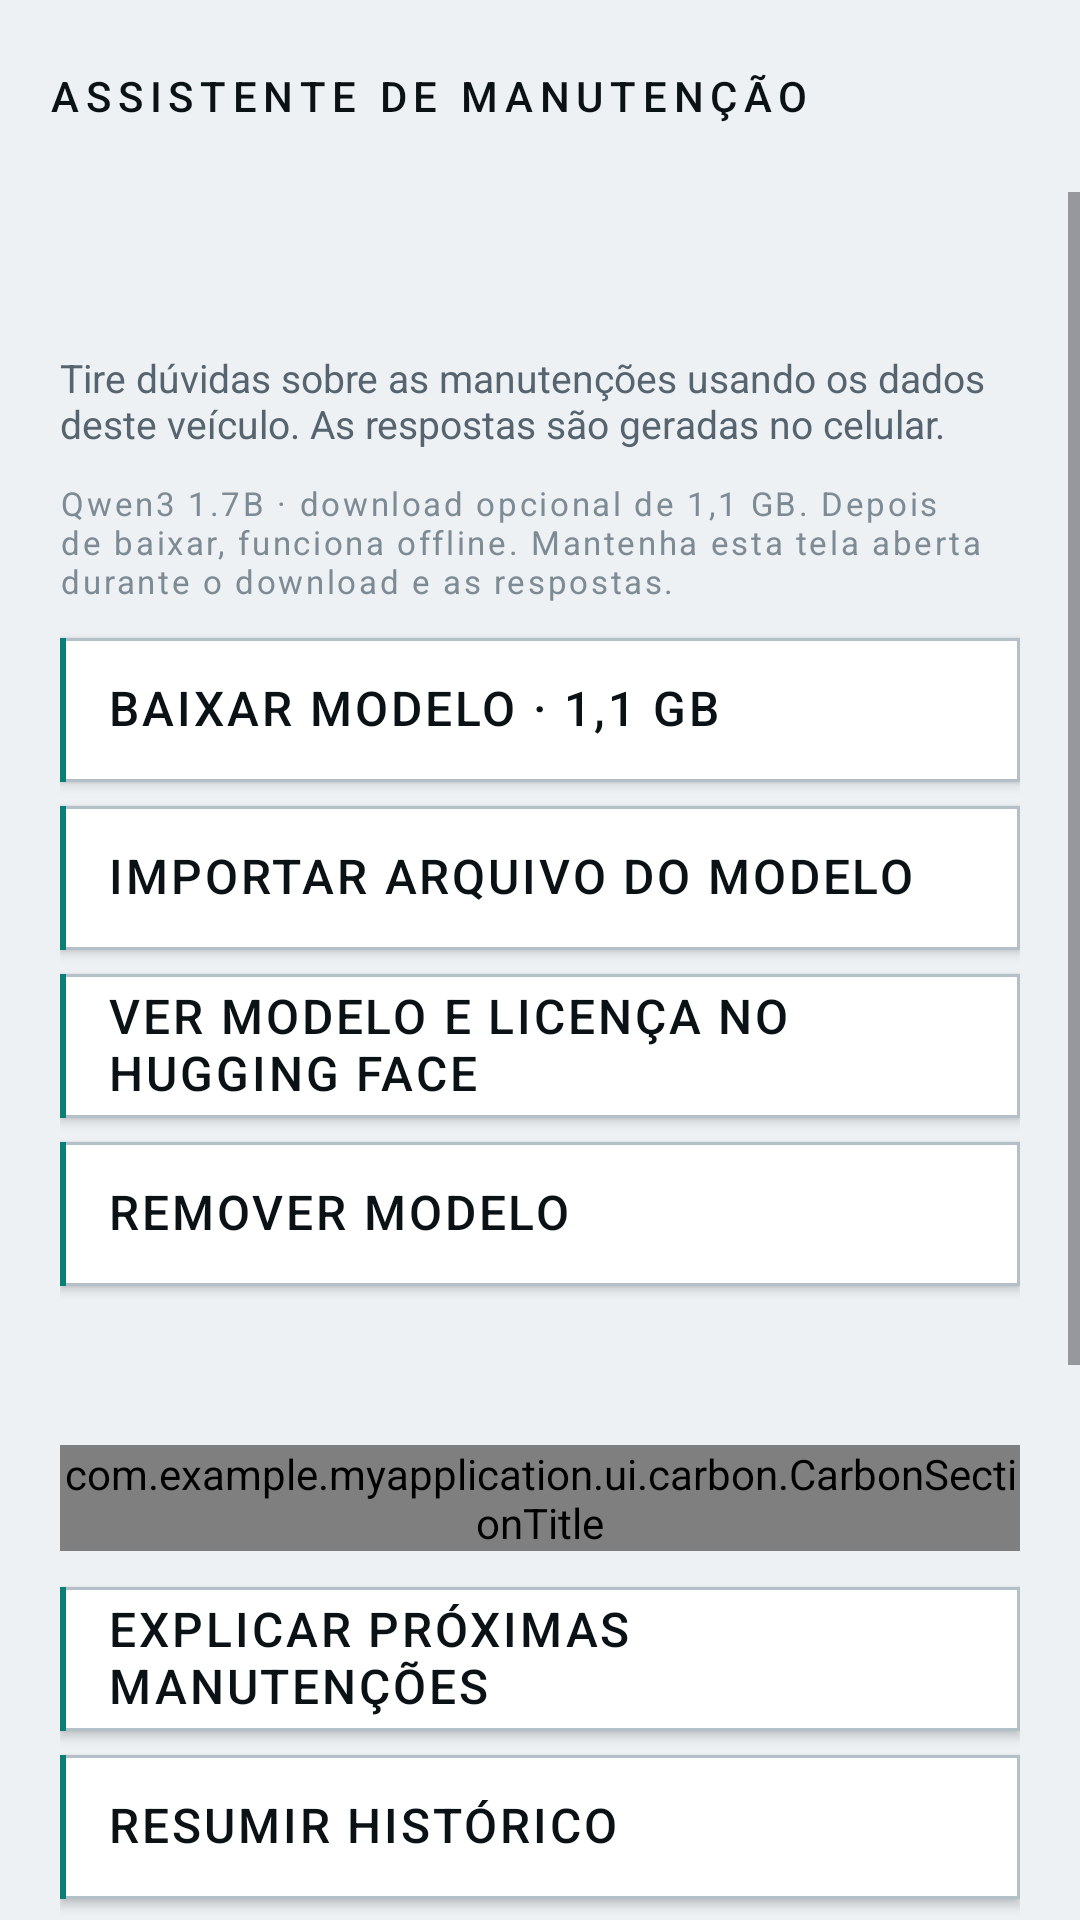

Reconstruct the res/layout file that produces this screen, plus the resources it refers to.
<!-- AndroidManifest.xml: application theme Theme.MyApplication -->
<!-- res/layout/activity_assistant.xml -->
<?xml version="1.0" encoding="utf-8"?>
<LinearLayout xmlns:android="http://schemas.android.com/apk/res/android"
    xmlns:app="http://schemas.android.com/apk/res-auto"
    android:layout_width="match_parent" android:layout_height="match_parent"
    android:background="@color/carbon_bg" android:fitsSystemWindows="true"
    android:orientation="vertical">
    <com.google.android.material.appbar.MaterialToolbar
        android:id="@+id/toolbar" style="@style/Carbon.Toolbar"
        android:layout_width="match_parent" android:layout_height="?attr/actionBarSize"
        app:navigationIcon="@drawable/ic_arrow_back" app:title="@string/ai_title" />
    <ScrollView android:layout_width="match_parent" android:layout_height="0dp"
        android:layout_weight="1" android:fillViewport="true">
        <LinearLayout android:layout_width="match_parent" android:layout_height="wrap_content"
            android:orientation="vertical" android:padding="@dimen/carbon_gutter">
            <TextView android:id="@+id/textAiVehicle" style="@style/Carbon.Text.Value"
                android:layout_width="match_parent" android:layout_height="wrap_content" />
            <TextView style="@style/Carbon.Text.Body" android:layout_width="match_parent"
                android:layout_height="wrap_content" android:layout_marginTop="16dp"
                android:text="@string/ai_description" />
            <TextView style="@style/Carbon.Text.Caption" android:layout_width="match_parent"
                android:layout_height="wrap_content" android:layout_marginTop="12dp"
                android:text="@string/ai_model_description" />
            <Button android:id="@+id/buttonAiDownload" style="@style/Carbon.Button"
                android:layout_width="match_parent" android:layout_height="wrap_content"
                android:layout_marginTop="12dp" android:text="@string/ai_download" />
            <Button android:id="@+id/buttonAiImport" style="@style/Carbon.Button"
                android:layout_width="match_parent" android:layout_height="wrap_content"
                android:layout_marginTop="8dp" android:text="@string/ai_import" />
            <Button android:id="@+id/buttonAiSource" style="@style/Carbon.Button"
                android:layout_width="match_parent" android:layout_height="wrap_content"
                android:layout_marginTop="8dp" android:text="@string/ai_source" />
            <Button android:id="@+id/buttonAiDelete" style="@style/Carbon.Button"
                android:layout_width="match_parent" android:layout_height="wrap_content"
                android:layout_marginTop="8dp" android:text="@string/ai_delete" />
            <TextView android:id="@+id/textAiStatus" style="@style/Carbon.Text.Caption"
                android:layout_width="match_parent" android:layout_height="wrap_content"
                android:layout_marginTop="16dp" android:accessibilityLiveRegion="polite" />
            <ProgressBar android:id="@+id/progressAi" style="?android:attr/progressBarStyleHorizontal"
                android:layout_width="match_parent" android:layout_height="wrap_content"
                android:indeterminate="true" android:visibility="gone" />
            <com.example.myapplication.ui.carbon.CarbonSectionTitle
                android:layout_width="match_parent" android:layout_height="wrap_content"
                android:layout_marginTop="24dp" android:text="@string/ai_ask_section" />
            <Button android:id="@+id/buttonAiSchedule" style="@style/Carbon.Button"
                android:layout_width="match_parent" android:layout_height="wrap_content"
                android:layout_marginTop="12dp" android:text="@string/ai_schedule" />
            <Button android:id="@+id/buttonAiHistory" style="@style/Carbon.Button"
                android:layout_width="match_parent" android:layout_height="wrap_content"
                android:layout_marginTop="8dp" android:text="@string/ai_history" />
            <com.google.android.material.textfield.TextInputLayout
                style="@style/Carbon.Input" android:layout_width="match_parent"
                android:layout_height="wrap_content" android:layout_marginTop="16dp"
                android:hint="@string/ai_question_hint" app:counterEnabled="true" app:counterMaxLength="500">
                <com.google.android.material.textfield.TextInputEditText
                    android:id="@+id/editAiQuestion" android:layout_width="match_parent"
                    android:layout_height="wrap_content" android:inputType="textCapSentences|textMultiLine"
                    android:maxLength="500" android:minLines="2" android:maxLines="5" />
            </com.google.android.material.textfield.TextInputLayout>
            <Button android:id="@+id/buttonAiAsk" style="@style/Carbon.Button"
                android:layout_width="match_parent" android:layout_height="wrap_content"
                android:text="@string/ai_ask" />
            <Button android:id="@+id/buttonAiCancel" style="@style/Carbon.Button"
                android:layout_width="match_parent" android:layout_height="wrap_content"
                android:layout_marginTop="8dp" android:text="@string/ai_cancel" android:visibility="gone" />
            <TextView android:id="@+id/textAiAnswer" style="@style/Carbon.Text.Body"
                android:layout_width="match_parent" android:layout_height="wrap_content"
                android:layout_marginTop="24dp" android:textIsSelectable="true" />
            <TextView style="@style/Carbon.Text.Caption" android:layout_width="match_parent"
                android:layout_height="wrap_content" android:layout_marginTop="16dp"
                android:text="@string/ai_note" />
        </LinearLayout>
    </ScrollView>
</LinearLayout>
<!-- resources referenced by this layout -->
<resources>
  <color name="carbon_bg">#EEF1F4</color>
  <dimen name="carbon_gutter">20dp</dimen>
  <string name="ai_ask">Perguntar</string>
  <string name="ai_ask_section">Como posso ajudar?</string>
  <string name="ai_cancel">Cancelar</string>
  <string name="ai_delete">Remover modelo</string>
  <string name="ai_description">Tire dúvidas sobre as manutenções usando os dados deste veículo. As respostas são geradas no celular.</string>
  <string name="ai_download">Baixar modelo · 1,1 GB</string>
  <string name="ai_history">Resumir histórico</string>
  <string name="ai_import">Importar arquivo do modelo</string>
  <string name="ai_model_description">Qwen3 1.7B · download opcional de 1,1 GB. Depois de baixar, funciona offline. Mantenha esta tela aberta durante o download e as respostas.</string>
  <string name="ai_note">Assistente experimental: pode errar. Confira as informações no manual ou com um profissional. Cada pergunta é independente e nenhuma resposta altera seus registros.</string>
  <string name="ai_question_hint">Sua dúvida sobre manutenção</string>
  <string name="ai_schedule">Explicar próximas manutenções</string>
  <string name="ai_source">Ver modelo e licença no Hugging Face</string>
  <string name="ai_title">Assistente de manutenção</string>
  <style name="Carbon.Text.Body" parent="Carbon.Text">
          <item name="android:textSize">13sp</item>
          <item name="android:textColor">@color/carbon_text_secondary</item>
      </style>
  <style name="Carbon.Text.Caption" parent="Carbon.Text">
          <item name="android:textSize">11sp</item>
          <item name="android:letterSpacing">0.08</item>
          <item name="android:textColor">@color/carbon_text_dim</item>
      </style>
  <style name="Carbon.Text.Value" parent="Carbon.Text">
          <item name="android:textSize">16sp</item>
          <item name="android:textAllCaps">true</item>
          <item name="android:letterSpacing">0.06</item>
          <item name="android:fontFamily">sans-serif-medium</item>
      </style>
  <dimen name="carbon_touch_min">48dp</dimen>
  <dimen name="carbon_space_md">16dp</dimen>
  <color name="carbon_text_primary">#0A1216</color>
  <dimen name="carbon_radius">2dp</dimen>
  <dimen name="carbon_rule">2dp</dimen>
  <color name="carbon_cyan">#0A7F78</color>
  <color name="carbon_text_dim">#7D8B95</color>
  <color name="carbon_alert">#C0392B</color>
  <color name="carbon_text_secondary">#55646E</color>
  <style name="Carbon.Text" parent="">
          <item name="android:textColor">@color/carbon_text_primary</item>
          <item name="android:includeFontPadding">false</item>
      </style>
  <style name="Carbon.Toolbar.Title" parent="TextAppearance.Material3.TitleMedium">
          <item name="android:textSize">14sp</item>
          <item name="android:textAllCaps">true</item>
          <item name="android:letterSpacing">0.16</item>
          <item name="android:fontFamily">sans-serif-medium</item>
      </style>
  <color name="brand_primary">#1B6FE0</color>
  <color name="white">#FFFFFFFF</color>
  <color name="brand_primary_light">#E7F0FE</color>
  <color name="brand_primary_dark">#12539F</color>
  <color name="text_secondary">#667085</color>
  <color name="background">#F5F7FA</color>
  <color name="surface">#FFFFFF</color>
  <color name="text_primary">#101828</color>
  <color name="outline">#E4E7EC</color>
  <color name="carbon_surface_raised">#FFFFFF</color>
  <color name="carbon_cyan_dim">#9CCBC7</color>
  <color name="carbon_line_strong">#B4C0C8</color>
  <style name="Carbon.Shape.Square" parent="">
          <item name="cornerFamily">rounded</item>
          <item name="cornerSize">@dimen/carbon_radius</item>
      </style>
  <style name="Carbon.BottomSheet" parent="Widget.Material3.BottomSheet">
          <item name="backgroundTint">@color/carbon_surface_raised</item>
          <item name="shapeAppearanceOverlay">@style/Carbon.Shape.Square</item>
      </style>
</resources>
